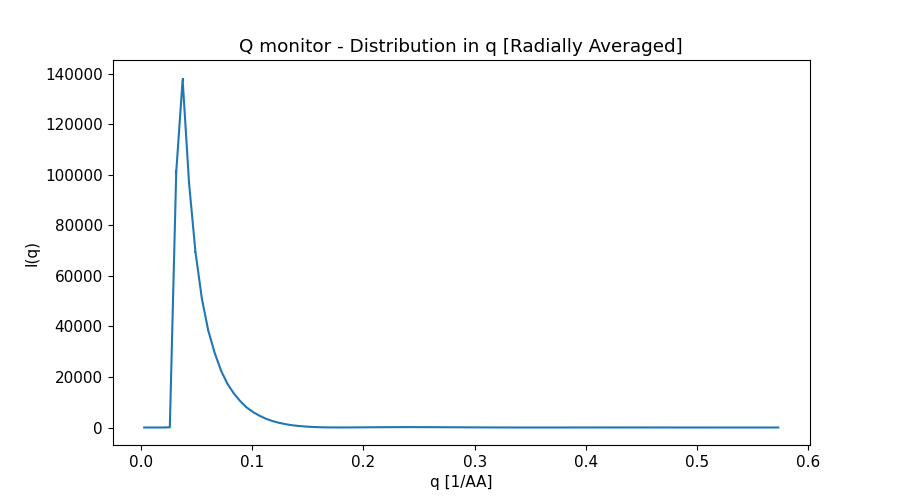

Values plotted in this chart, from the file beside it:
x_axis, Intensity, Error
2.879113688999999834e-03, 0.000000000000000000e+00, 0.000000000000000000e+00
8.637341066000000372e-03, 0.000000000000000000e+00, 0.000000000000000000e+00
1.439556843999999919e-02, 0.000000000000000000e+00, 0.000000000000000000e+00
2.015379582000000058e-02, 0.000000000000000000e+00, 0.000000000000000000e+00
2.591202319999999851e-02, 7.978667620000000227e+01, 3.161847205000000116e+01
3.167025057000000254e-02, 1.010494493999999977e+05, 9.482347481000000471e+02
3.742847794999999700e-02, 1.376445750000000116e+05, 8.943074159000000236e+02
4.318670532999999839e-02, 9.681217953999999736e+04, 5.588988933000000543e+02
4.894493269999999896e-02, 6.951134651000000304e+04, 3.683751164999999901e+02
5.470316008000000035e-02, 5.109472075000000041e+04, 2.531707165999999916e+02
6.046138746000000175e-02, 3.836198331999999937e+04, 1.793707551999999907e+02
6.621961483999999620e-02, 2.954407147999999870e+04, 1.308378961999999888e+02
7.197784221000000371e-02, 2.249396962999999960e+04, 9.511308954000000426e+01
7.773606958999999816e-02, 1.728985072999999829e+04, 7.047706616000000679e+01
8.349429697000000650e-02, 1.344779657000000043e+04, 5.280251032999999694e+01
8.925252434000000012e-02, 1.041111513999999988e+04, 3.936944470000000251e+01
9.501075171999999458e-02, 7.916526112999999896e+03, 2.925985689999999906e+01
1.007689791000000029e-01, 6.094893734000000222e+03, 2.193302754000000121e+01
1.065272064999999990e-01, 4.649183648999999605e+03, 1.630433968999999905e+01
1.122854338999999951e-01, 3.476817543000000114e+03, 1.195722883000000003e+01
1.180436611999999968e-01, 2.570342830000000049e+03, 8.727498153000000869e+00
1.238018886000000068e-01, 1.887146553999999924e+03, 6.318302440000000075e+00
1.295601160000000029e-01, 1.346655134000000089e+03, 4.471097824000000109e+00
1.353183434000000129e-01, 9.264619857999999795e+02, 3.076577094000000123e+00
1.410765706999999869e-01, 6.303101897000000235e+02, 2.114543194999999987e+00
1.468347980999999969e-01, 4.099094632000000047e+02, 1.386048863000000075e+00
1.525930255000000069e-01, 2.508784191000000021e+02, 8.751130647999999512e-01
1.583512528999999891e-01, 1.425434735000000046e+02, 5.273659541999999867e-01
1.641094801999999908e-01, 7.480477055000000064e+01, 2.971525495999999822e-01
1.698677076000000008e-01, 3.579909888000000251e+01, 1.514231306999999915e-01
1.756259350000000108e-01, 1.851903941999999859e+01, 7.425712265999999395e-02
1.813841623999999930e-01, 1.705687922999999984e+01, 5.838557206000000166e-02
1.871423898000000030e-01, 2.583550805999999866e+01, 8.364845646999999329e-02
1.929006171000000047e-01, 4.162307878000000017e+01, 1.210094290000000017e-01
1.986588444999999870e-01, 6.043839178000000345e+01, 1.605172491999999895e-01
2.044170718999999969e-01, 7.976283342000000687e+01, 1.987189229000000112e-01
2.101752993000000069e-01, 9.850075182000000495e+01, 2.347658868999999981e-01
2.159335266000000086e-01, 1.156806368999999961e+02, 2.670338568000000246e-01
2.216917539999999909e-01, 1.286324830000000077e+02, 2.906019435000000151e-01
2.274499814000000009e-01, 1.401272798999999907e+02, 3.094149432000000144e-01
2.332082088000000109e-01, 1.464005492999999944e+02, 3.187021857999999819e-01
2.389664361000000126e-01, 1.488376854999999921e+02, 3.199764035000000062e-01
2.447246634999999948e-01, 1.476957108000000005e+02, 3.142383778000000238e-01
2.504828908999999770e-01, 1.448218100999999933e+02, 3.041679885999999944e-01
2.562411183000000148e-01, 1.381277848999999946e+02, 2.874658163000000100e-01
2.619993456999999970e-01, 1.295296160000000043e+02, 2.676541147000000009e-01
2.677575730000000265e-01, 1.195094524999999948e+02, 2.448569562000000033e-01
2.735158004000000087e-01, 1.074581244999999967e+02, 2.188953895000000094e-01
2.792740277999999909e-01, 9.516379564999999729e+01, 1.931619454999999874e-01
2.850322551999999732e-01, 8.245588195000000553e+01, 1.670248199999999905e-01
2.907904825000000026e-01, 7.042288872999999683e+01, 1.418893562000000108e-01
2.965487098999999849e-01, 5.827863966000000318e+01, 1.175849241999999961e-01
3.023069373000000226e-01, 4.725632874000000072e+01, 9.579426118999999351e-02
3.080651647000000048e-01, 3.717395816999999880e+01, 7.572725918000000611e-02
3.138233919999999788e-01, 2.805183757000000000e+01, 5.780626868000000168e-02
3.195816194000000166e-01, 2.046769708000000065e+01, 4.315346860000000145e-02
3.253398467999999988e-01, 1.421478184999999961e+01, 3.092428392000000012e-02
3.310980741999999810e-01, 9.106820319000000552e+00, 2.077148472000000037e-02
3.368563016000000188e-01, 5.391896703999999652e+00, 1.326355163999999934e-02
3.426145288999999927e-01, 2.940062680000000039e+00, 7.945743438999999450e-03
... 40 more rows
